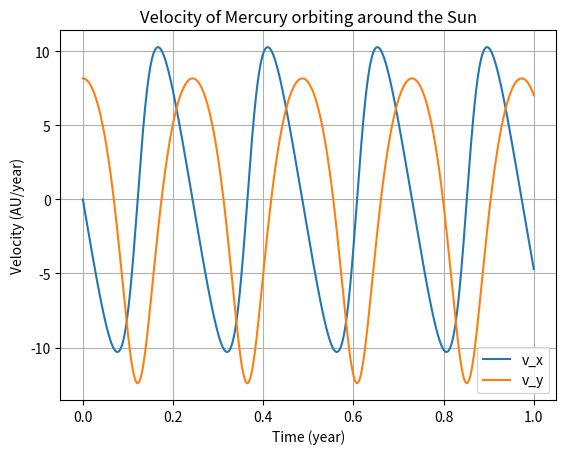
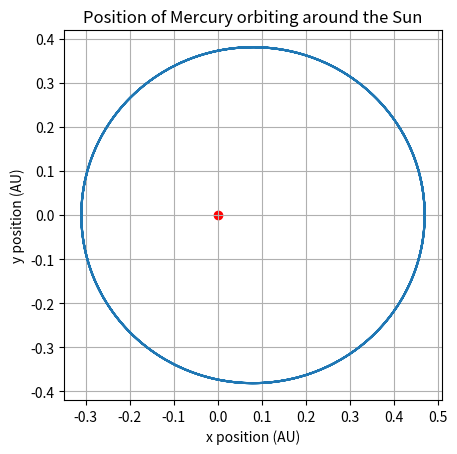
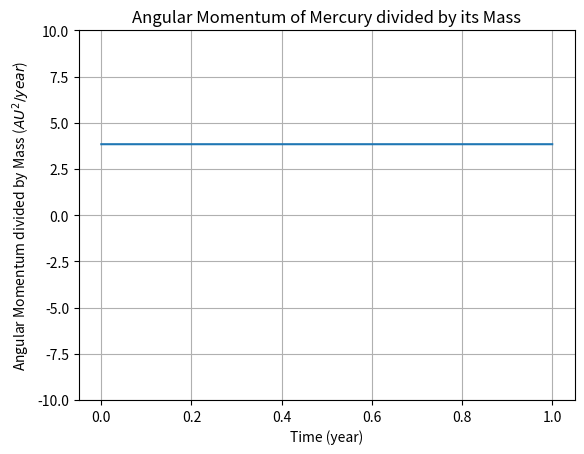
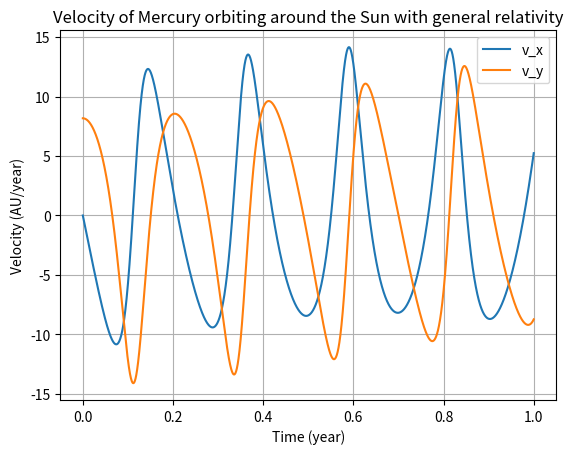
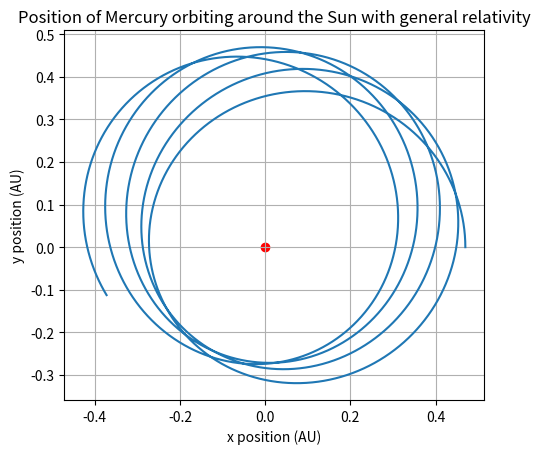

These charts were generated, in order, by the following Python code:
'''
PHY407 Lab 1 Question 1

This .py allows user to see the displacement and velocity of the classical 
Newtonian gravitational force and the modern version of with general relativity.
Here, we assumed Mercury is orbiting around the Sun and they are the only two
masses in the system.

[redacted]
All parts of codes are done together
'''

import numpy as np
import matplotlib.pyplot as plt

# Q1 (c)

# Constants
x_i = 0.47 #Initial x position of Mercury, in AU
y_i = 0.0 #Initial y position of Mercury, in AU
v_xi = 0.0 #Initial x velocity of Mercury, in AU/yr
v_yi = 8.17 #Initial y velocity of Mercury, in AU/yr
dt = 0.0001 #Time step, in yr
t = np.arange(0.0, 1.0 , dt) #Time interval of 1 year
M_s = 2e30 #Mass of the sun, in kg
G = 39.5 / M_s #Gravitational constant, in AU^3 M_s^-1 yr^-2
a = 0.01 #Some constant, in AU^2


#np array to store values of x and y position and x and y velocity for Q1 c)
#velocity of mercury in x-direction. Create np array with same length as t, with all indexes 0
v_x = np.zeros(len(t)) 
v_x[0] = v_xi #Assign initial value
#position of mercury in x-direction. Create np array with same length as t, with all indexes 0 for x position
x = np.zeros(len(t)) 
x[0] = x_i #Assign initial value
#velocity of mercury in y-direction. Create np array with same length as t, with all indexes 0
v_y = np.zeros(len(t)) 
v_y[0] = v_yi #Assign initial value
#position of mercury in y-direction. Create np array with same length as t, with all indexes 0
y = np.zeros(len(t)) 
y[0] = y_i #Assign initial value
#orbital radius of mercury. Create np array with same length as t, with all indexes 0
r = np.zeros(len(t)) 
r[0] = (x[0]**2+y[0]**2)**0.5 #Assign initial value of orbital radius of Mercury

for i in range(len(t)-1):
    v_x[i+1] = v_x[i] - G * M_s * x[i] / r[i]**(3) * dt 
    x[i+1] = x[i] + v_x[i+1] * dt
    v_y[i+1] = v_y[i] - G * M_s * y[i] / r[i]**(3) * dt 
    y[i+1] = y[i] + v_y[i+1]*dt
    r[i+1] = (x[i+1]**2 + y[i+1]**2)**0.5

# Angular Momentum Conservation
L = np.zeros(len(t)) # Create np array with same length as t, with all indexes 0
# Mass of Mercury is not given in the lab instruction
# Calculate Angular Momentum of Mercury divided by its mass
L[0] = x[0]*v_y[0]-y[0]*v_x[0] # Assign initial value of angluar momentum
for i in range(len(t)):
    L[i] = x[i]*v_y[i]-y[i]*v_x[i]

plt.figure()
plt.plot(t, v_x, label ='v_x')
plt.plot(t,v_y, label ='v_y')
plt.title('Velocity of Mercury orbiting around the Sun')
plt.xlabel('Time (year)')
plt.ylabel('Velocity (AU/year)')
plt.grid()
plt.legend()


plt.figure()
plt.plot(x,y)
plt.scatter(0,0, c ='red', label = 'The Sun')
plt.title('Position of Mercury orbiting around the Sun')
plt.xlabel('x position (AU)')
plt.ylabel('y position (AU)')
plt.axis('scaled')
plt.grid()

plt.figure()
plt.plot(t,L)
plt.ylim(-10,10)
plt.title('Angular Momentum of Mercury divided by its Mass')
plt.xlabel('Time (year)')
plt.ylabel('Angular Momentum divided by Mass ($AU^{2}/year$)')
plt.grid()



# Q1 (d)

#np array to store values of x and y position and x and y velocity for Q1 d)
#velocity of mercury in x-direction. Create np array with same length as t, with all indexes 0
v_x2 = np.zeros(len(t)) 
v_x2[0] = v_xi #Assign initial value
#position of mercury in x-direction. Create np array with same length as t, with all indexes 0
x2 = np.zeros(len(t)) #Create np array with same length as t, with all indexes 0
x2[0] = x_i #Assign initial value
#velocity of mercury in y-direction. Create np array with same length as t, with all indexes 0
v_y2 = np.zeros(len(t)) 
v_y2[0] = v_yi #Assign initial value
#position of mercury in y-direction. Create np array with same length as t, with all indexes 0
y2 = np.zeros(len(t)) 
y2[0] = y_i #Assign initial value
#orbital radius of mercury. Create np array with same length as t, with all indexes 0
r2 = np.zeros(len(t)) 
r2[0] = (x2[0]**2+y2[0]**2)**0.5 #Assign initial value of orbital radius of Mercury

#Calculate x and y position and x and y velocity for Q1 d) using Euler-Cromer method
for i in range(len(t)-1):
    v_x2[i+1] = v_x2[i] - G * M_s * x2[i] / r2[i]**3 * dt * (1 + a/(r2[i] ** 2)) #x velocity
    x2[i+1] = x2[i] + v_x2[i+1] * dt #x position
    v_y2[i+1] = v_y2[i] - G * M_s * y2[i] / r2[i]**3 * dt * (1 + a/(r2[i] ** 2)) #y velocity
    y2[i+1] = y2[i] + v_y2[i+1] * dt #y position
    r2[i+1] = (x2[i+1]**2 + y2[i+1]**2)**0.5

plt.figure()
plt.plot(t, v_x2, label ='v_x')
plt.plot(t,v_y2, label ='v_y')
plt.title('Velocity of Mercury orbiting around the Sun with general relativity')
plt.xlabel('Time (year)')
plt.ylabel('Velocity (AU/year)')
plt.grid()
plt.legend()

plt.figure()
plt.plot(x2,y2)
plt.scatter(0,0, c ='red', label = 'The Sun')
plt.title('Position of Mercury orbiting around the Sun with general relativity')
plt.xlabel('x position (AU)')
plt.ylabel('y position (AU)')
plt.axis('scaled')
plt.grid()